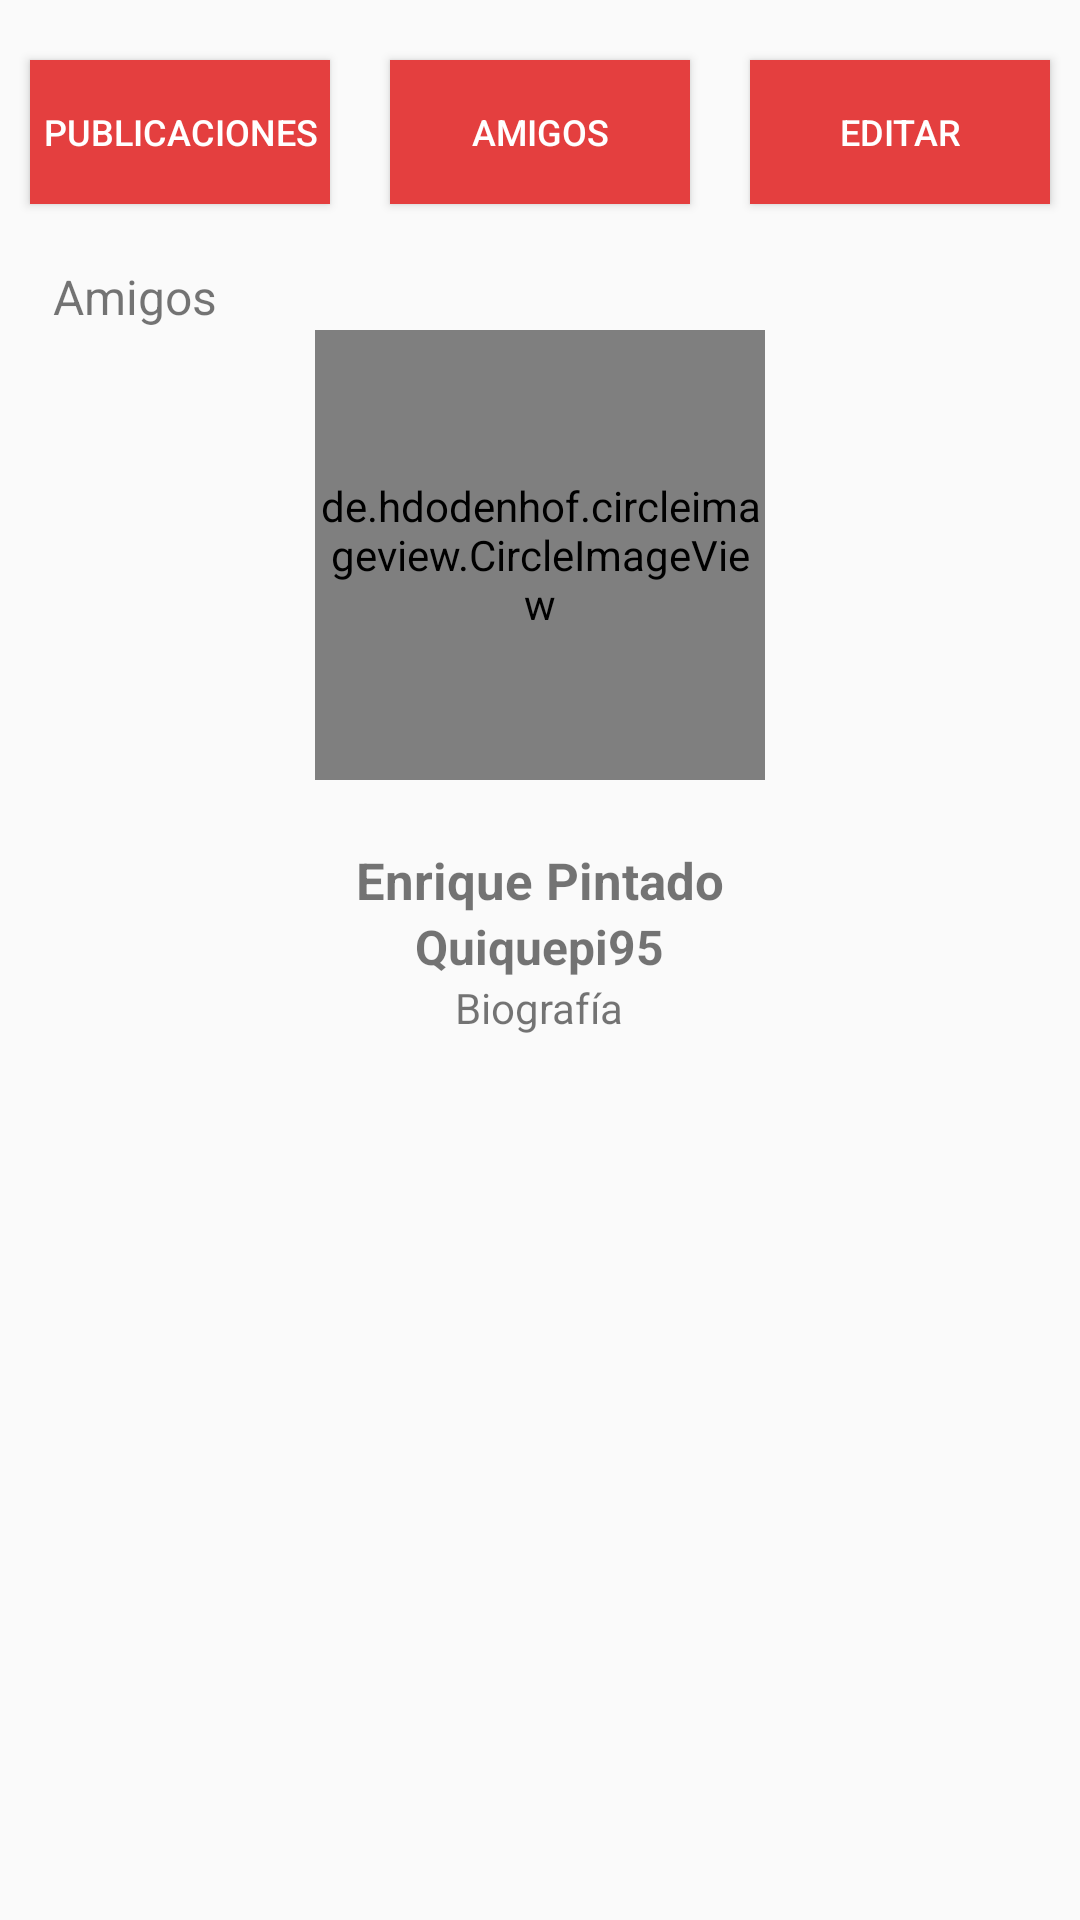

The Android layout XML behind this screen, and the referenced resources:
<!-- AndroidManifest.xml: application theme AppTheme -->
<!-- res/layout/fragment_perfil.xml -->
<FrameLayout xmlns:android="http://schemas.android.com/apk/res/android"
    xmlns:app="http://schemas.android.com/apk/res-auto"
    xmlns:tools="http://schemas.android.com/tools"
    android:id="@+id/framentPerfil"
    android:layout_width="match_parent"
    android:layout_height="match_parent"
    tools:context="desahogate.proyectofinal.desahogate.Tabs.TabDesahogateActivity">

    <LinearLayout
        android:layout_width="match_parent"
        android:layout_height="match_parent"
        android:orientation="vertical">

        <LinearLayout
            android:layout_width="match_parent"
            android:layout_height="wrap_content"
            android:layout_marginTop="10dp"
            android:orientation="horizontal"
            android:weightSum="3">

            <Button
                android:id="@+id/btnPubli"
                android:layout_width="match_parent"
                android:layout_height="wrap_content"
                android:layout_weight="1"
                android:background="@color/primary"
                android:icon="@drawable/timer"
                android:text="Publicaciones"
                android:textColor="@color/white"
                android:textSize="12sp"
                android:layout_margin="10dp"/>

            <Button
                android:id="@+id/btnAmigos"
                android:layout_width="match_parent"
                android:layout_height="wrap_content"
                android:layout_weight="1"
                android:background="@color/primary"
                android:icon="@drawable/account_group"
                android:text="Amigos"
                android:textColor="@color/white"
                android:textSize="12sp"
                android:layout_margin="10dp"/>

            <Button
                android:id="@+id/btnEditar"
                android:layout_width="match_parent"
                android:layout_height="wrap_content"
                android:layout_weight="1"
                android:background="@color/primary"
                android:icon="@drawable/account_edit"
                android:text="Editar"
                android:textColor="@color/white"
                android:textSize="12sp"
                android:layout_margin="10dp"/>

        </LinearLayout>


        <RelativeLayout
            android:id="@+id/relative"
            android:layout_width="match_parent"
            android:layout_height="match_parent">

            <TextView
                android:id="@+id/sigues"
                android:layout_width="90dp"
                android:layout_height="wrap_content"
                android:layout_alignParentStart="true"
                android:layout_alignParentTop="true"
                android:layout_marginTop="10dp"
                android:onClick="openFriends"
                android:text="Amigos"
                android:textAlignment="center"
                android:textSize="16dp" />

            <de.hdodenhof.circleimageview.CircleImageView
                android:id="@+id/imagePerfil"
                android:layout_width="150dp"
                android:layout_height="150dp"
                android:layout_alignParentTop="true"
                android:layout_centerHorizontal="true"
                android:layout_marginTop="32dp"
                app:srcCompat="@mipmap/ic_launcher_round">
                

            </de.hdodenhof.circleimageview.CircleImageView>


            <TextView
                android:id="@+id/textViewName"
                android:layout_width="wrap_content"
                android:layout_height="wrap_content"
                android:layout_alignParentTop="true"
                android:layout_centerHorizontal="true"
                android:layout_marginTop="204dp"
                android:text="Enrique Pintado"
                android:textSize="17dp"
                android:textStyle="bold" />

            <TextView
                android:id="@+id/textViewUser"
                android:layout_width="wrap_content"
                android:layout_height="wrap_content"
                android:layout_below="@+id/textViewName"
                android:layout_centerHorizontal="true"
                android:text="Quiquepi95"
                android:textSize="16dp"
                android:textStyle="bold" />

            <TextView
                android:id="@+id/textViewBio"
                android:layout_width="wrap_content"
                android:layout_height="wrap_content"
                android:layout_below="@+id/textViewUser"
                android:layout_centerHorizontal="true"
                android:layout_marginBottom="4dp"
                android:text="Biografía" />

            <android.support.design.widget.AppBarLayout
                android:id="@+id/appbar"
                android:layout_width="match_parent"
                android:layout_height="wrap_content"
                android:layout_below="@+id/textViewBio"
                android:theme="@style/AppTheme.AppBarOverlay">
                
                
            </android.support.design.widget.AppBarLayout>


        </RelativeLayout>

    </LinearLayout>
    


    


</FrameLayout>
<!-- resources referenced by this layout -->
<resources>
  <color name="colorOnBording">#d2eaeb</color>
  <color name="primary">#E43F3F</color>
  <color name="white">#FFFFFF</color>
  <!-- mipmap ic_launcher_round: png bitmap (mipmap-hdpi, 3634 bytes) -->
  <string name="app_name">Desahogate</string>
  <style name="AppTheme.AppBarOverlay" parent="ThemeOverlay.AppCompat.Dark.ActionBar" />
  <style name="AppTheme.PopupOverlay" parent="ThemeOverlay.AppCompat.Light" />
  <style name="AppTheme" parent="Theme.AppCompat.Light.NoActionBar">
          
          <item name="colorPrimary">@color/colorPrimary</item>
          <item name="colorPrimaryDark">@color/colorPrimaryDark</item>
          <item name="colorAccent">@color/colorAccent</item>
      </style>
  <color name="colorPrimary">#00bad2</color>
  <color name="colorPrimaryDark">#00bad2</color>
  <color name="colorAccent">#FF4081</color>
</resources>
